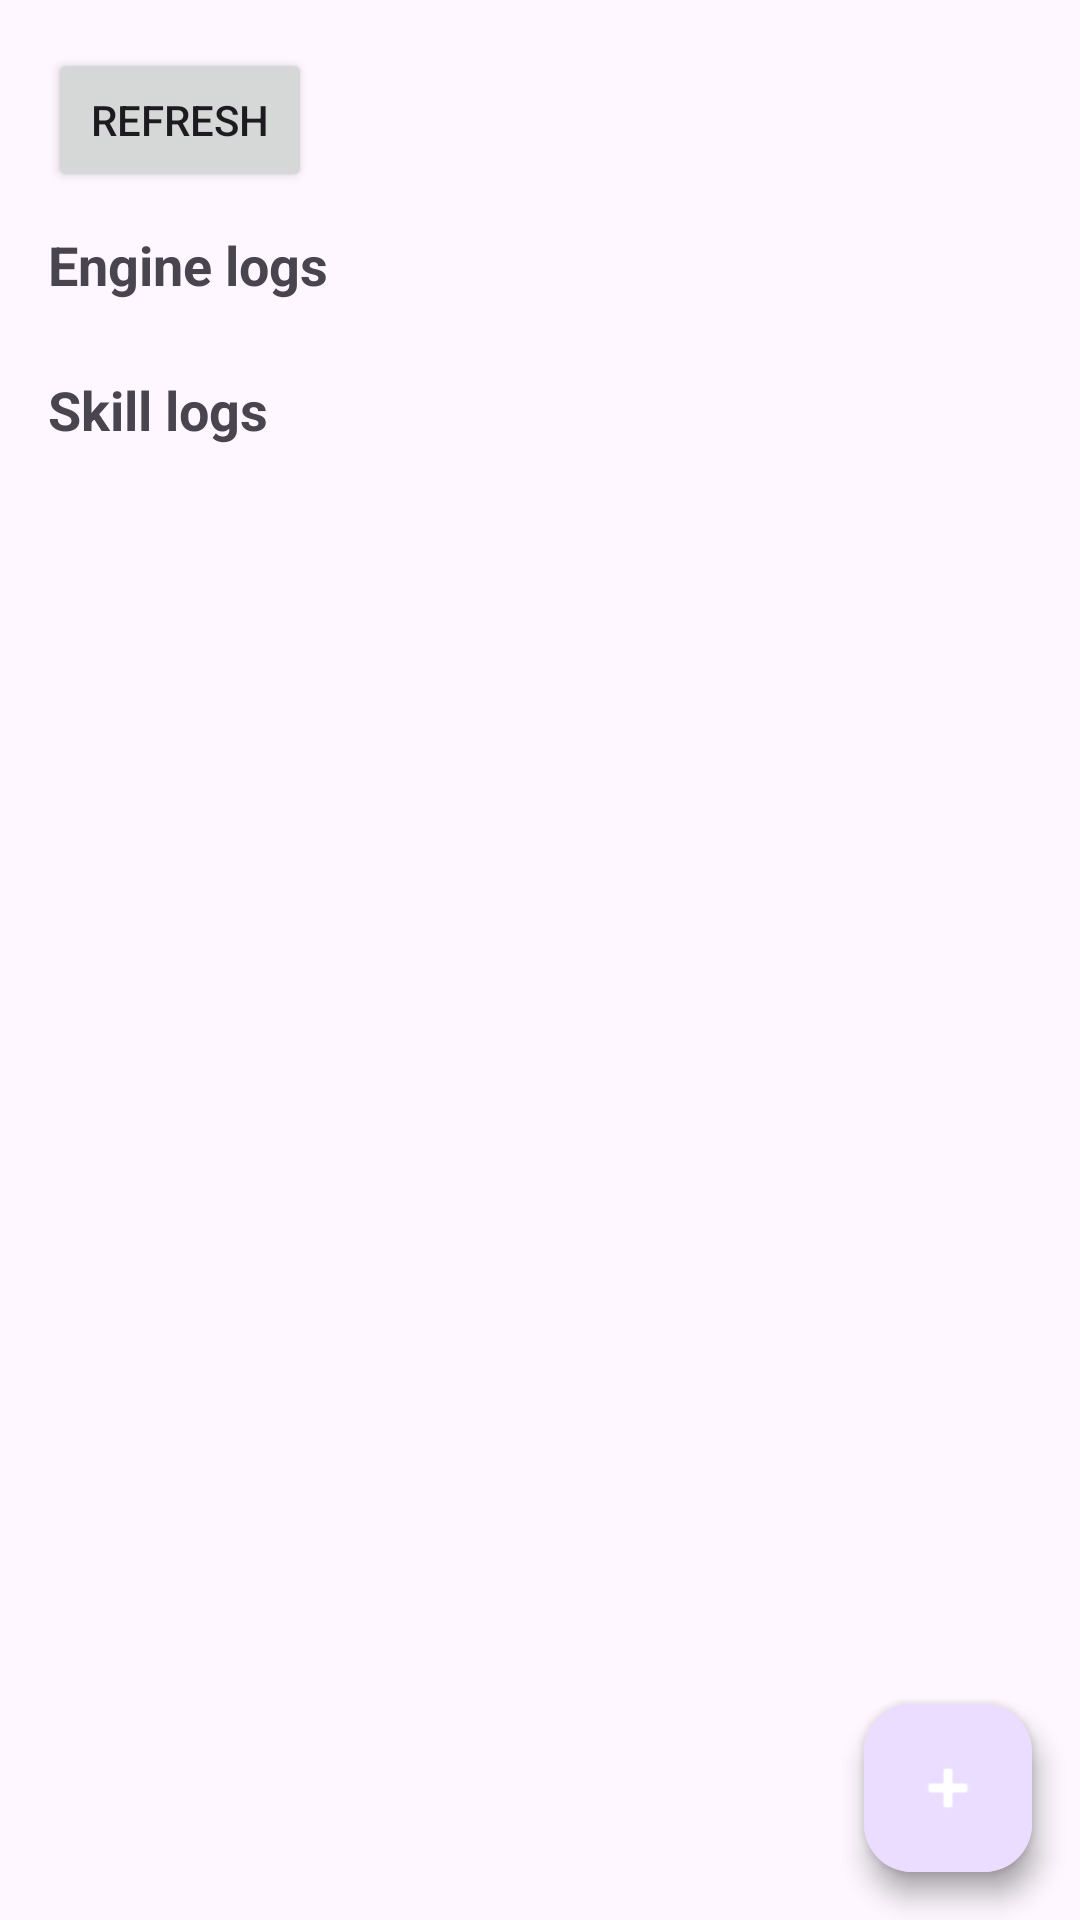

Reconstruct the res/layout file that produces this screen, plus the resources it refers to.
<!-- AndroidManifest.xml: application theme Theme.SAFitness -->
<!-- res/layout/activity_phase3_dev.xml -->
<?xml version="1.0" encoding="utf-8"?>
<androidx.coordinatorlayout.widget.CoordinatorLayout xmlns:android="http://schemas.android.com/apk/res/android"
    xmlns:app="http://schemas.android.com/apk/res-auto"
    android:id="@+id/root"
    android:layout_width="match_parent"
    android:layout_height="match_parent">

    <androidx.core.widget.NestedScrollView
        android:layout_width="match_parent"
        android:layout_height="match_parent">

        <LinearLayout
            android:orientation="vertical"
            android:padding="16dp"
            android:layout_width="match_parent"
            android:layout_height="wrap_content">

            <Button
                android:id="@+id/btnRefresh"
                android:layout_width="wrap_content"
                android:layout_height="wrap_content"
                android:text="Refresh" />

            <TextView
                android:layout_width="match_parent"
                android:layout_height="wrap_content"
                android:text="Engine logs"
                android:textStyle="bold"
                android:textSize="18sp"
                android:paddingTop="12dp"
                android:paddingBottom="8dp" />

            <androidx.recyclerview.widget.RecyclerView
                android:id="@+id/rvEngine"
                android:layout_width="match_parent"
                android:layout_height="wrap_content"
                android:nestedScrollingEnabled="false" />

            <TextView
                android:layout_width="match_parent"
                android:layout_height="wrap_content"
                android:text="Skill logs"
                android:textStyle="bold"
                android:textSize="18sp"
                android:paddingTop="16dp"
                android:paddingBottom="8dp" />

            <androidx.recyclerview.widget.RecyclerView
                android:id="@+id/rvSkills"
                android:layout_width="match_parent"
                android:layout_height="wrap_content"
                android:nestedScrollingEnabled="false" />
        </LinearLayout>
    </androidx.core.widget.NestedScrollView>

    <com.google.android.material.floatingactionbutton.FloatingActionButton
        android:id="@+id/fabAddEngine"
        android:layout_width="wrap_content"
        android:layout_height="wrap_content"
        android:contentDescription="Add engine sample"
        app:srcCompat="@android:drawable/ic_input_add"
        app:layout_anchorGravity="bottom|end"
        android:layout_margin="16dp"
        app:tint="@android:color/white"
        android:layout_gravity="bottom|end" />

    <com.google.android.material.floatingactionbutton.FloatingActionButton
        android:id="@+id/fabAddSkill"
        android:layout_width="wrap_content"
        android:layout_height="wrap_content"
        android:contentDescription="Add skill sample"
        app:srcCompat="@android:drawable/ic_input_add"
        app:layout_anchorGravity="bottom|end"
        android:layout_margin="16dp"
        app:tint="@android:color/white"
        android:layout_gravity="bottom|end"
        android:layout_marginEnd="88dp" />
</androidx.coordinatorlayout.widget.CoordinatorLayout>
<!-- resources referenced by this layout -->
<resources>
  <style name="Theme.SAFitness" parent="Theme.Material3.Light.NoActionBar" />
</resources>
